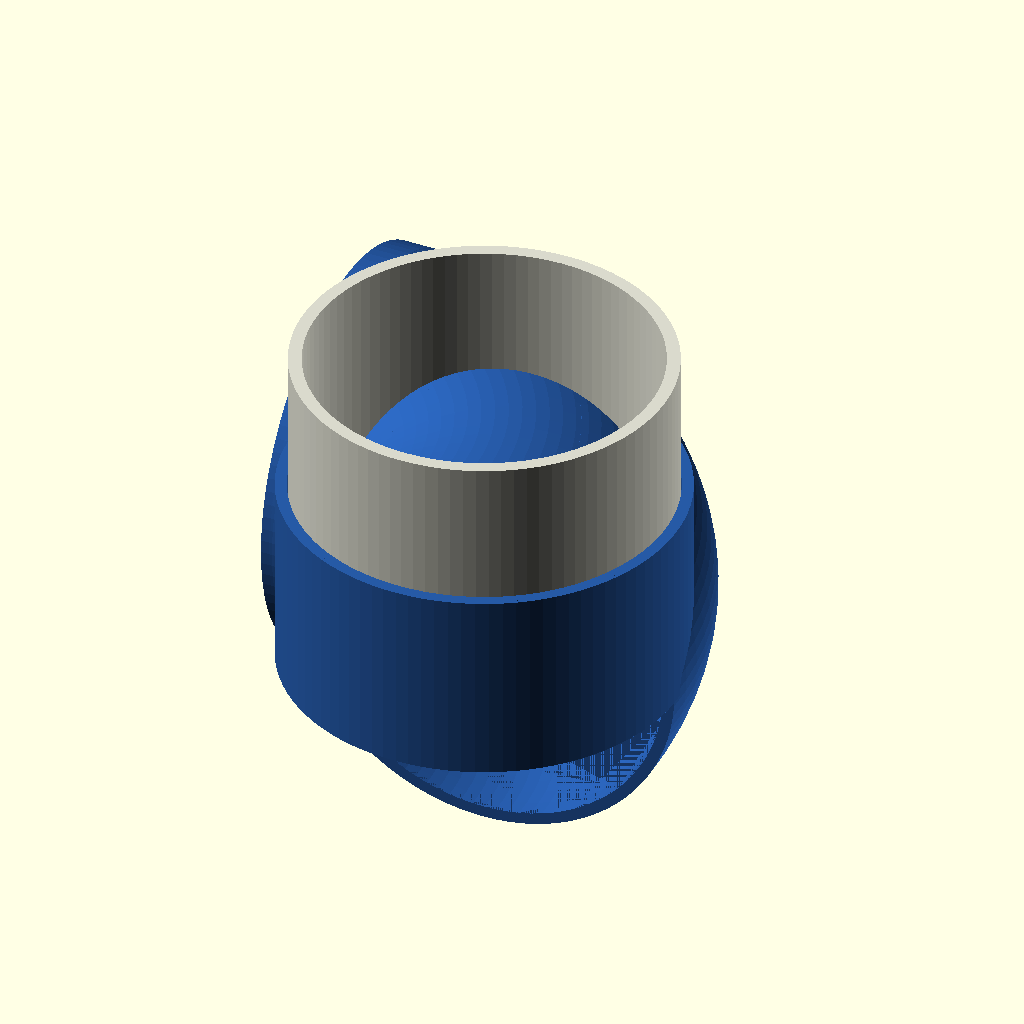
Cell 1 — every parameter at its default value.
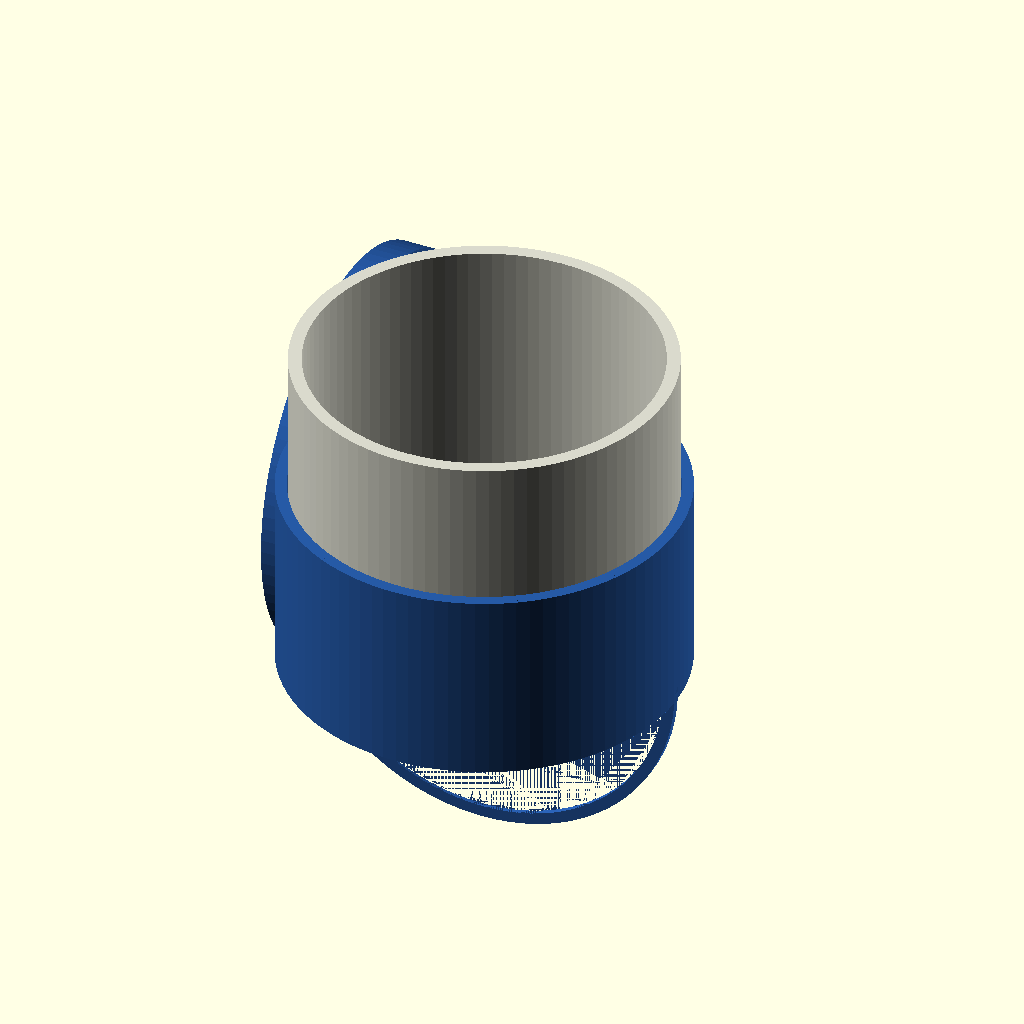
Cell 2: bend_angle_deg = 1 (everything else at default).
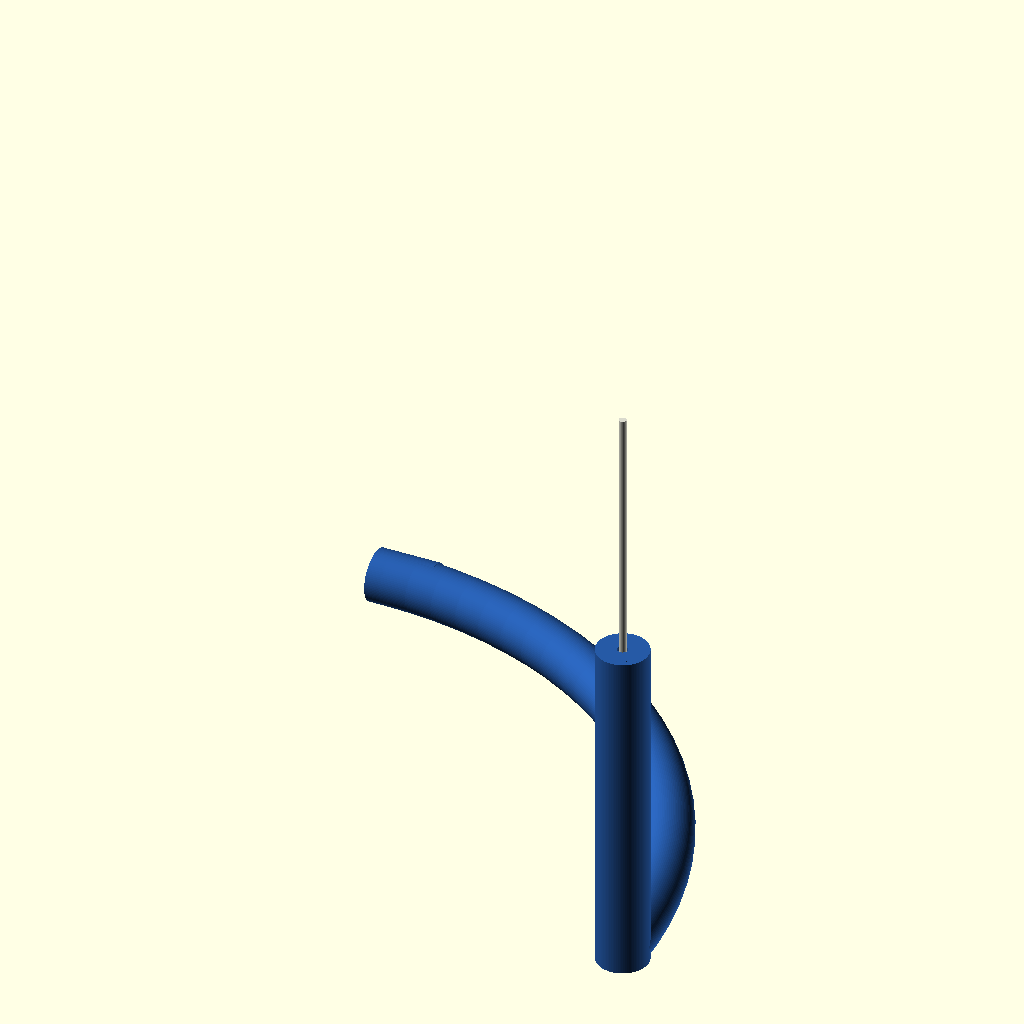
Cell 3 — pipe_outer_diameter_mm set to 1, the other parameters unchanged.
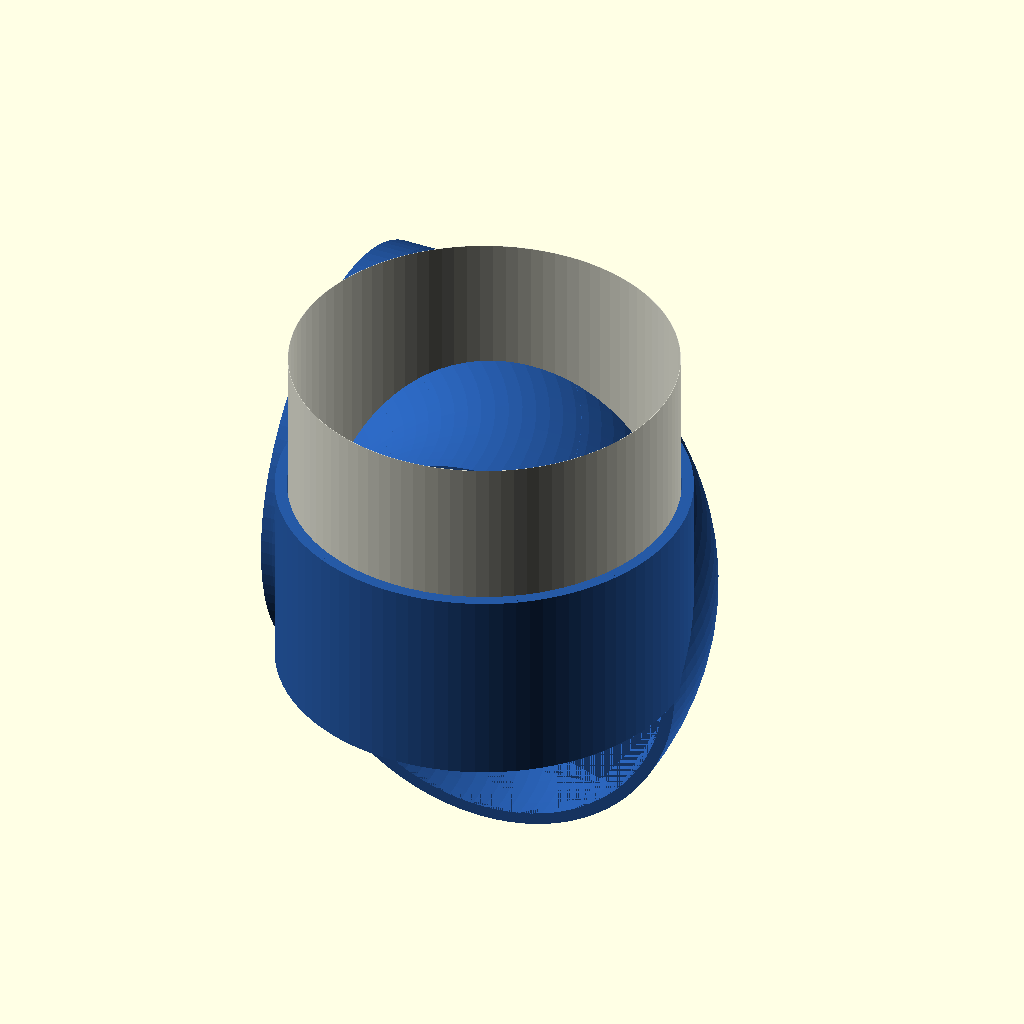
Cell 4: the same model with wall_thickness_mm = 0.1.
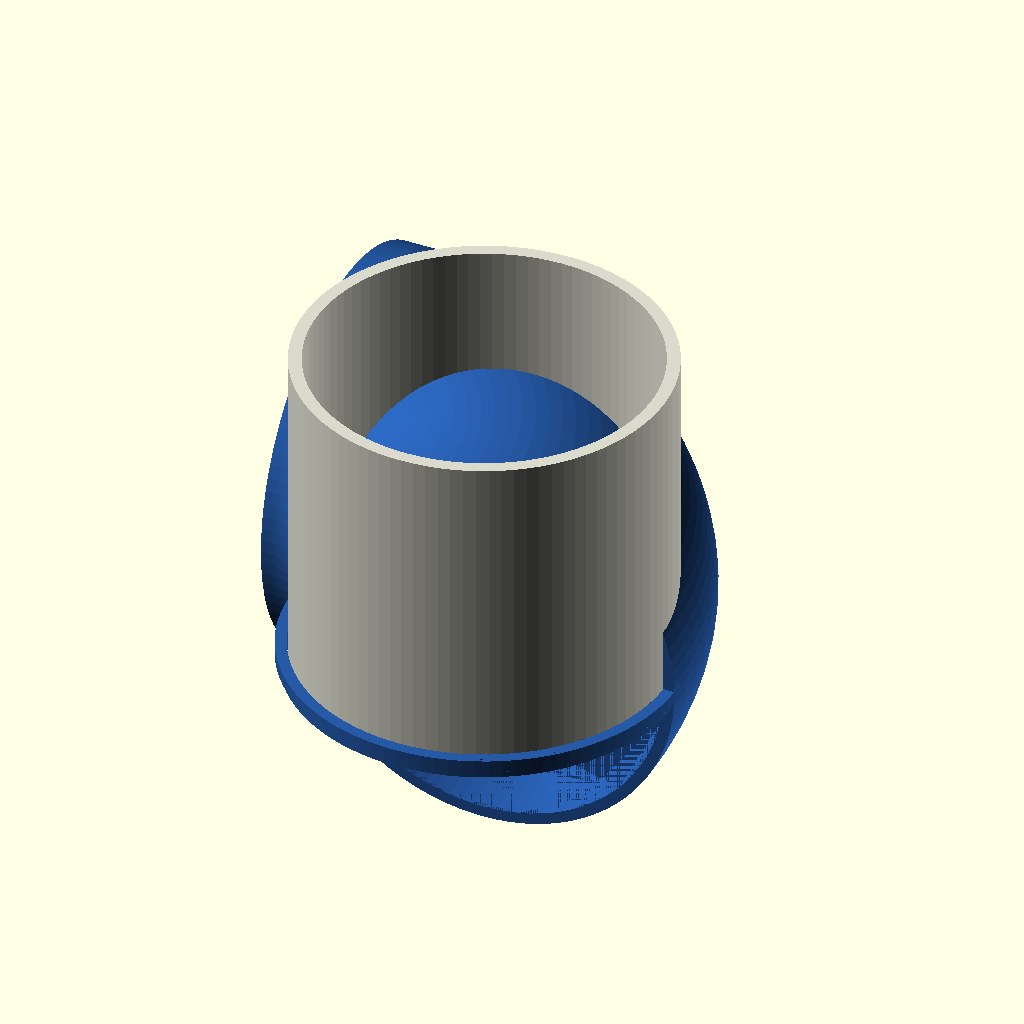
Cell 5 — socket_depth_mm set to 1, the other parameters unchanged.
The same orthographic view direction (rotation 55°, 0°, 25°; colour scheme Cornfield) for every cell, with the view re-fitted per cell, so scale and position can differ between cells.
Source of the model, results/nopscadlib/ablations/no_verification/scad/ht_pipe__HT_90_cap.scad:
// Parameters
bend_angle_deg = 90; //[45:135:1]
pipe_outer_diameter_mm = 90; //[45:180:1]
wall_thickness_mm = 3.2; //[1.6:6.4:0.1]
clearance_mm = 0.2; //[0.0:1.0:0.05]
socket_depth_mm = 45; //[25:90:1]
cap_thickness_mm = 6; //[3:12:0.5]
chamfer_mm = 1; //[0.5:3:0.1]
fillet_radius_mm = 1; //[0.5:5:0.1]
stop_ring_thickness_mm = 3; //[1.5:6:0.5]
stop_ring_radial_mm = 2; //[1:5:0.5]
socket_wall_extra_mm = 3; //[1.5:8:0.5]
elbow_centerline_radius_mm = 60; //[30:120:1]
pipe_preview_length_mm = 80; //[30:200:1]
overlap_mm = 1; //[0.5:2:0.1]

$fn = 96;

// Derived radii
pipe_ro = pipe_outer_diameter_mm/2;
pipe_ri = pipe_ro - wall_thickness_mm;

socket_ro = pipe_ro + socket_wall_extra_mm;
socket_ri = pipe_ro + clearance_mm;

cap_ro = socket_ro;
cap_ri = socket_ri;

// Elbow (sweep) radii
elbow_ro = socket_ro;
elbow_ri = socket_ri;

// Helper: ring (tube) cylinder
module tube_cyl(h, ro, ri, center=true) {
  difference() {
    cylinder(h=h, r=ro, center=center);
    cylinder(h=h + 2*overlap_mm, r=ri, center=center);
  }
}

// HT pipe preview (male pipe) aligned on +Z, end at z=0
module ht_pipe_preview() {
  color([0.85, 0.85, 0.8])
    translate([0,0, pipe_preview_length_mm/2 - overlap_mm])
      tube_cyl(pipe_preview_length_mm + 2*overlap_mm, pipe_ro, pipe_ri, center=true);
}

// Main part: 90° elbow with one socket and one cap (one connected solid)
module ht_90_cap() {
  color([0.15, 0.35, 0.65])
  union() {

    // Elbow wall (torus segment): outer sweep minus inner sweep
    difference() {
      rotate_extrude(angle=bend_angle_deg, convexity=10)
        translate([elbow_centerline_radius_mm, 0, 0])
          circle(r=elbow_ro);

      rotate_extrude(angle=bend_angle_deg, convexity=10)
        translate([elbow_centerline_radius_mm, 0, 0])
          circle(r=elbow_ri);
    }

    // Socket extension at start of elbow (axis +Z at x=R,y=0), overlapped into elbow
    translate([elbow_centerline_radius_mm, 0, socket_depth_mm/2 - overlap_mm])
      tube_cyl(socket_depth_mm + 2*overlap_mm, socket_ro, socket_ri, center=true);

    // Internal stop ring inside socket (connected to socket wall)
    translate([elbow_centerline_radius_mm, 0, socket_depth_mm - stop_ring_thickness_mm/2 - overlap_mm])
      difference() {
        cylinder(h=stop_ring_thickness_mm + 2*overlap_mm, r=socket_ri + stop_ring_radial_mm, center=true);
        cylinder(h=stop_ring_thickness_mm + 4*overlap_mm, r=socket_ri, center=true);
      }

    // Lead-in chamfer at socket mouth (z=0), connected to socket
    translate([elbow_centerline_radius_mm, 0, chamfer_mm/2 - overlap_mm])
      difference() {
        cylinder(h=chamfer_mm + 2*overlap_mm,
                 r1=socket_ri + chamfer_mm,
                 r2=socket_ri,
                 center=true);
        cylinder(h=chamfer_mm + 4*overlap_mm, r=socket_ri, center=true);
      }

    // Cap at end of elbow: axis must be tangent at end (along +X at x=0,y=R)
    // Place by rotating a Z-axis tube into X-axis, then translating to end point.
    translate([0, elbow_centerline_radius_mm, 0])
      rotate([0, 90, 0])
        translate([0, 0, cap_thickness_mm/2 - overlap_mm])
          tube_cyl(cap_thickness_mm + 2*overlap_mm, cap_ro, cap_ri, center=true);

    // Cap end-plate (solid disk) closing the cap, connected to cap tube
    translate([0, elbow_centerline_radius_mm, 0])
      rotate([0, 90, 0])
        translate([0, 0, cap_thickness_mm - overlap_mm])
          cylinder(h=cap_thickness_mm + 2*overlap_mm, r=cap_ri, center=true);
  }
}

// Assembly (single connected solid: blue part + optional preview pipe fused slightly)
module assembly() {
  union() {
    ht_90_cap();
    translate([elbow_centerline_radius_mm, 0, 0])
      ht_pipe_preview();
  }
}

assembly();
Customizer parameters (derived from the source; name, type, default, range or options):
bend_angle_deg: number, default 90, range 1 to 45, step 135
pipe_outer_diameter_mm: number, default 90, range 1 to 45, step 180
wall_thickness_mm: number, default 3.2, range 0.1 to 1.6, step 6.4
clearance_mm: number, default 0.2, range 0 to 0.05, step 1
socket_depth_mm: number, default 45, range 1 to 25, step 90
cap_thickness_mm: number, default 6, range 0.5 to 3, step 12
chamfer_mm: number, default 1, range 0.1 to 0.5, step 3
fillet_radius_mm: number, default 1, range 0.1 to 0.5, step 5
stop_ring_thickness_mm: number, default 3, range 0.5 to 1.5, step 6
stop_ring_radial_mm: number, default 2, range 0.5 to 1, step 5
socket_wall_extra_mm: number, default 3, range 0.5 to 1.5, step 8
elbow_centerline_radius_mm: number, default 60, range 1 to 30, step 120
pipe_preview_length_mm: number, default 80, range 1 to 30, step 200
overlap_mm: number, default 1, range 0.1 to 0.5, step 2
